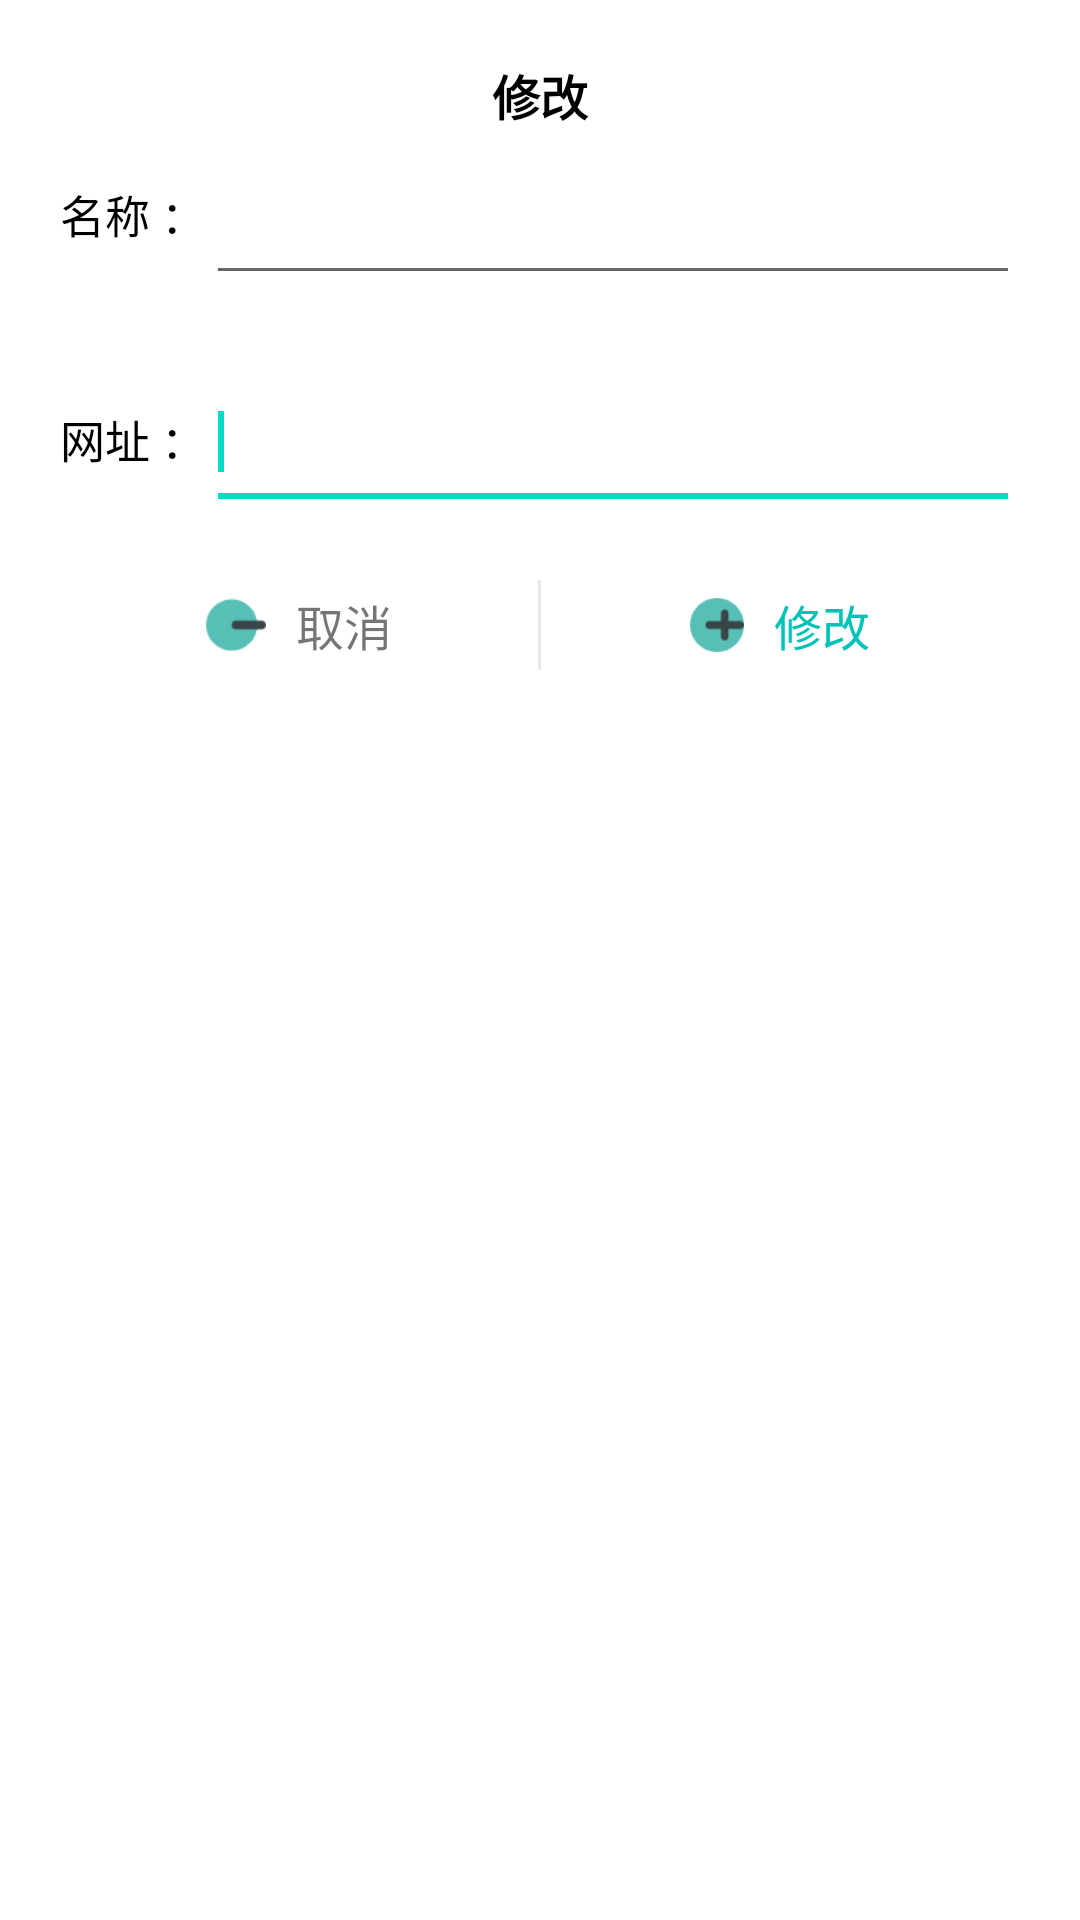

Android layout source for this screen:
<!-- AndroidManifest.xml: application theme Theme.SimpleBrowser -->
<!-- res/layout/alter_bookmark_dialog.xml -->
<?xml version="1.0" encoding="utf-8"?>
<layout xmlns:android="http://schemas.android.com/apk/res/android"
    xmlns:app="http://schemas.android.com/apk/res-auto">

    <data>
        <variable
            name="alterclick"
            type="android.view.View.OnClickListener" ></variable>
    </data>

    <LinearLayout
        android:layout_width="match_parent"
        android:layout_height="match_parent"
        android:paddingLeft="20dp"
        android:paddingRight="20dp"
        android:paddingTop="20dp"
        android:orientation="vertical"
        android:background="@drawable/bookmark_new_folder_dialog">

        <TextView
            android:layout_width="match_parent"
            android:layout_height="wrap_content"
            android:gravity="center"
            android:text="修改"
            android:textColor="@color/black"
            android:textSize="16dp"
            android:textStyle="bold"/>

        <LinearLayout
            android:layout_width="match_parent"
            android:layout_height="wrap_content"
            android:paddingBottom="20dp">

            <TextView
                android:layout_width="wrap_content"
                android:layout_height="wrap_content"
                android:gravity="center"
                android:text="名称 ："
                android:textColor="@color/black"
                android:textSize="15dp"/>

            <EditText
                android:id="@+id/alter_name"
                android:layout_width="match_parent"
                android:layout_height="55dp"
                android:textSize="15dp"
                android:focusable="true"
                android:focusableInTouchMode="true">
                <requestFocus/>
            </EditText>

        </LinearLayout>

        <LinearLayout
            android:id="@+id/alter_url_layout"
            android:layout_width="match_parent"
            android:layout_height="wrap_content"
            android:paddingBottom="20dp">

            <TextView
                android:layout_width="wrap_content"
                android:layout_height="wrap_content"
                android:gravity="center"
                android:text="网址 ："
                android:textColor="@color/black"
                android:textSize="15dp"/>

            <EditText
                android:id="@+id/alter_url"
                android:layout_width="match_parent"
                android:layout_height="55dp"
                android:textSize="15dp"
                android:focusable="true"
                android:focusableInTouchMode="true">
                <requestFocus/>
            </EditText>

        </LinearLayout>

        <LinearLayout
            android:layout_width="fill_parent"
            android:layout_height="wrap_content"
            android:orientation="horizontal"
            android:paddingBottom="20dp">

            <LinearLayout
                android:id="@+id/alter_cancel"
                android:layout_width="0dp"
                android:layout_height="wrap_content"
                android:layout_weight="1"
                android:gravity="center"
                android:orientation="horizontal"
                android:onClick="@{alterclick}">

                <ImageView
                    android:layout_width="30dp"
                    android:layout_height="30dp"
                    android:src="@mipmap/b_cancel"
                    android:paddingRight="10dp"/>

                <TextView
                    android:layout_width="wrap_content"
                    android:layout_height="wrap_content"
                    android:text="取消"
                    android:textSize="16dp"/>
            </LinearLayout>

            <View
                android:layout_width="1dp"
                android:layout_height="fill_parent"
                android:background="#E8E6E6"/>

            <LinearLayout
                android:id="@+id/alter_affirm"
                android:layout_width="0dp"
                android:layout_height="fill_parent"
                android:layout_weight="1"
                android:gravity="center"
                android:orientation="horizontal"
                android:onClick="@{alterclick}">

                <ImageView
                    android:layout_width="28dp"
                    android:layout_height="28dp"
                    android:src="@mipmap/b_affirm"
                    android:paddingRight="10dp"/>

                <TextView
                    android:layout_width="wrap_content"
                    android:layout_height="wrap_content"
                    android:text="修改"
                    android:textColor="#00C2B7"
                    android:textSize="16dp" />
            </LinearLayout>

        </LinearLayout>
    </LinearLayout>
</layout>
<!-- resources referenced by this layout -->
<resources>
  <color name="black">#FF000000</color>
  <!-- drawable bookmark_new_folder_dialog (drawable) -->
  <?xml version="1.0" encoding="utf-8"?>
  <shape xmlns:android="http://schemas.android.com/apk/res/android">
      <corners
          android:radius="15dp" />
      <solid
          android:color="@color/white" />
  </shape>
  <!-- mipmap b_affirm: png bitmap (mipmap-mdpi, 1244 bytes) -->
  <!-- mipmap b_cancel: png bitmap (mipmap-mdpi, 929 bytes) -->
  <style name="Theme.SimpleBrowser" parent="Theme.MaterialComponents.DayNight.NoActionBar">
          
          <item name="colorPrimary">@color/purple_500</item>
          <item name="colorPrimaryVariant">@color/purple_700</item>
          <item name="colorOnPrimary">@color/white</item>
          
          <item name="colorSecondary">@color/teal_200</item>
          <item name="colorSecondaryVariant">@color/teal_700</item>
          <item name="colorOnSecondary">@color/black</item>
          
          <item name="android:statusBarColor" tools:targetApi="l">?attr/colorPrimaryVariant</item>
          
      </style>
  <color name="white">#FFFFFFFF</color>
  <color name="purple_500">#FF6200EE</color>
  <color name="purple_700">#FF3700B3</color>
  <color name="teal_200">#FF03DAC5</color>
  <color name="teal_700">#FF018786</color>
</resources>
